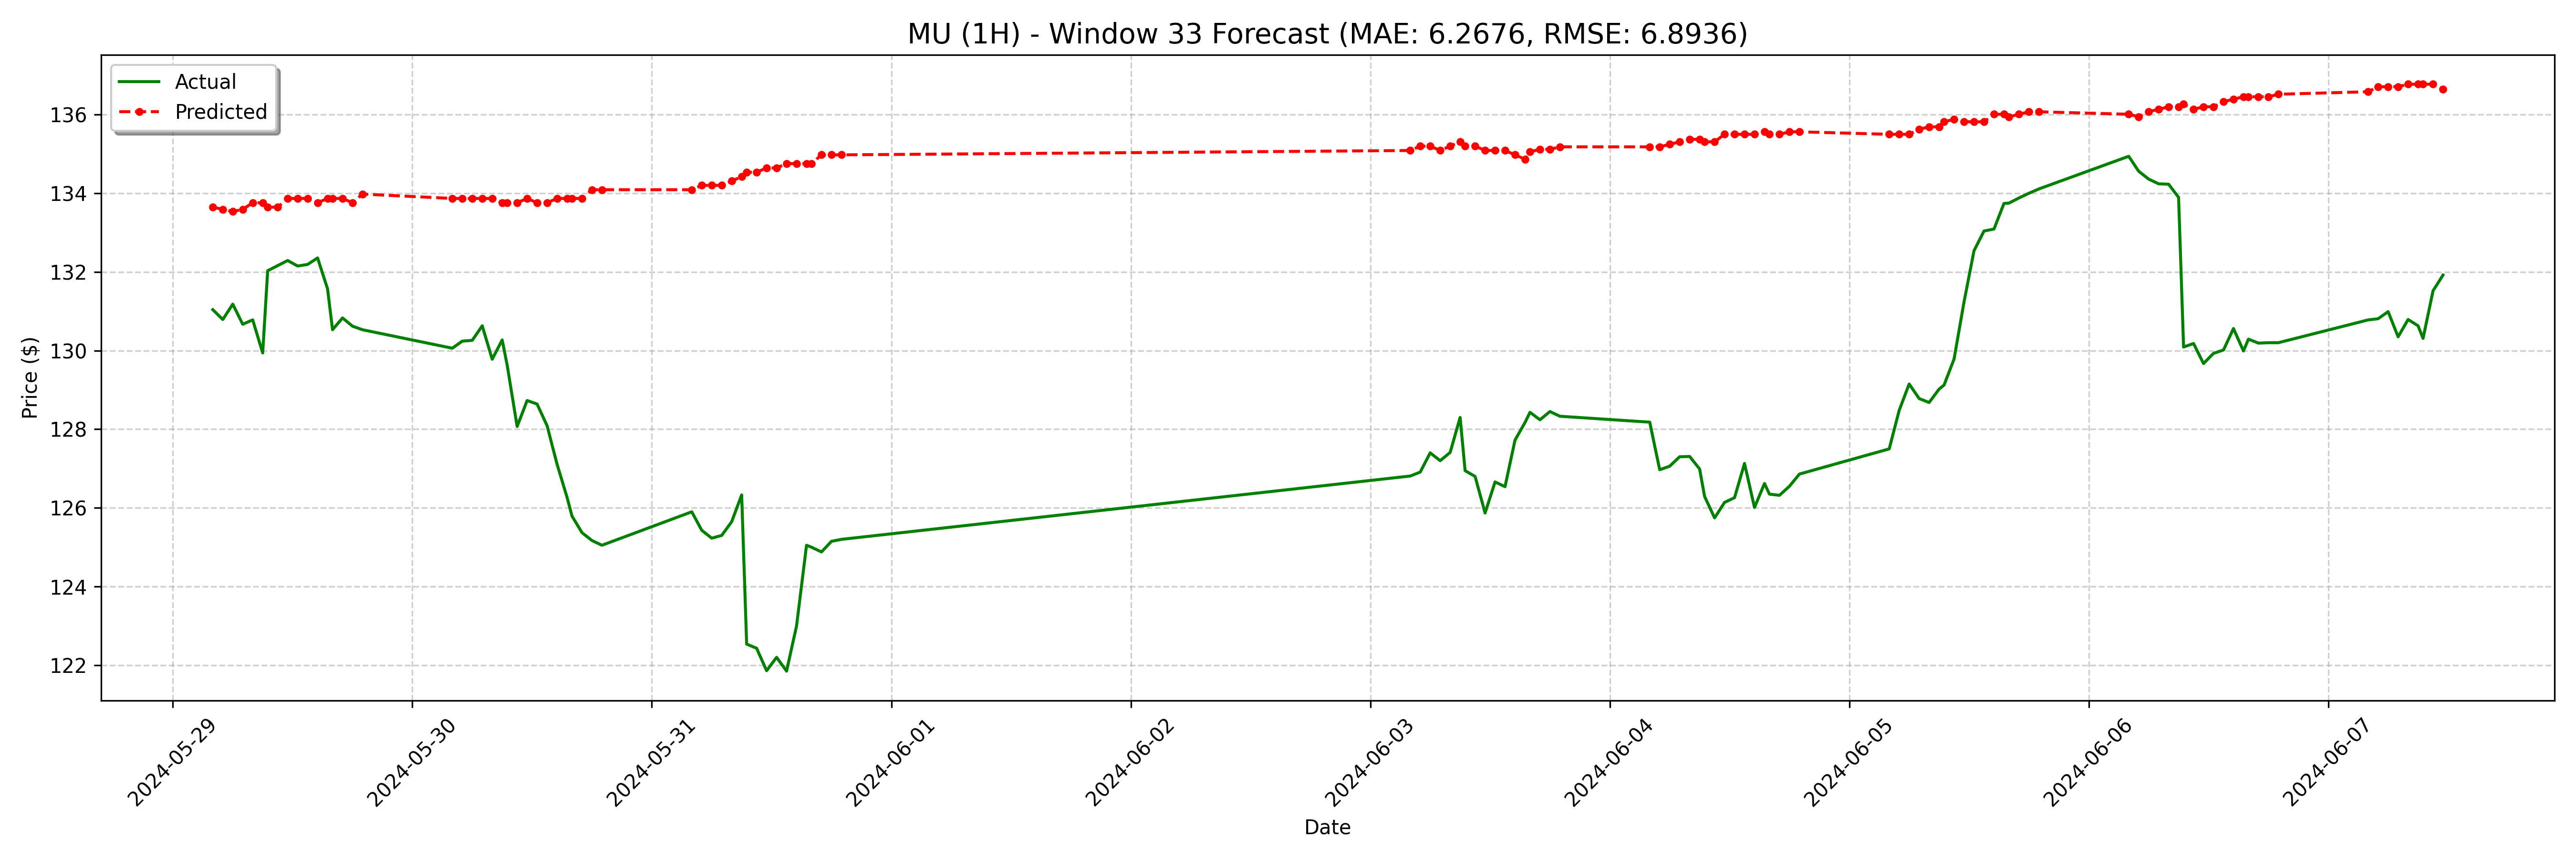

The table this chart was drawn from, first rows:
date, actual, forecast
2024-05-29 04:00:00-04:00, 131, 133.6
2024-05-29 05:00:00-04:00, 130.8, 133.6
2024-05-29 06:00:00-04:00, 131.2, 133.5
2024-05-29 07:00:00-04:00, 130.7, 133.6
2024-05-29 08:00:00-04:00, 130.8, 133.8
2024-05-29 09:00:00-04:00, 129.9, 133.8
2024-05-29 09:30:00-04:00, 132, 133.6
2024-05-29 10:30:00-04:00, 132.2, 133.6
2024-05-29 11:30:00-04:00, 132.3, 133.9
2024-05-29 12:30:00-04:00, 132.2, 133.9
2024-05-29 13:30:00-04:00, 132.2, 133.9
2024-05-29 14:30:00-04:00, 132.4, 133.8
2024-05-29 15:30:00-04:00, 131.6, 133.9
2024-05-29 16:00:00-04:00, 130.5, 133.9
2024-05-29 17:00:00-04:00, 130.8, 133.9
2024-05-29 18:00:00-04:00, 130.6, 133.8
2024-05-29 19:00:00-04:00, 130.5, 134
2024-05-30 04:00:00-04:00, 130.1, 133.9
2024-05-30 05:00:00-04:00, 130.2, 133.9
2024-05-30 06:00:00-04:00, 130.3, 133.9
2024-05-30 07:00:00-04:00, 130.6, 133.9
2024-05-30 08:00:00-04:00, 129.8, 133.9
2024-05-30 09:00:00-04:00, 130.3, 133.8
2024-05-30 09:30:00-04:00, 129.6, 133.8
2024-05-30 10:30:00-04:00, 128.1, 133.8
2024-05-30 11:30:00-04:00, 128.7, 133.9
2024-05-30 12:30:00-04:00, 128.6, 133.8
2024-05-30 13:30:00-04:00, 128.1, 133.8
2024-05-30 14:30:00-04:00, 127.1, 133.9
2024-05-30 15:30:00-04:00, 126.3, 133.9
2024-05-30 16:00:00-04:00, 125.8, 133.9
2024-05-30 17:00:00-04:00, 125.4, 133.9
2024-05-30 18:00:00-04:00, 125.2, 134.1
2024-05-30 19:00:00-04:00, 125, 134.1
2024-05-31 04:00:00-04:00, 125.9, 134.1
2024-05-31 05:00:00-04:00, 125.4, 134.2
2024-05-31 06:00:00-04:00, 125.2, 134.2
2024-05-31 07:00:00-04:00, 125.3, 134.2
2024-05-31 08:00:00-04:00, 125.6, 134.3
2024-05-31 09:00:00-04:00, 126.3, 134.4
2024-05-31 09:30:00-04:00, 122.5, 134.5
2024-05-31 10:30:00-04:00, 122.4, 134.5
2024-05-31 11:30:00-04:00, 121.9, 134.6
2024-05-31 12:30:00-04:00, 122.2, 134.6
2024-05-31 13:30:00-04:00, 121.8, 134.8
2024-05-31 14:30:00-04:00, 123, 134.8
2024-05-31 15:30:00-04:00, 125, 134.8
2024-05-31 16:00:00-04:00, 125.0, 134.8
2024-05-31 17:00:00-04:00, 124.9, 135
2024-05-31 18:00:00-04:00, 125.2, 135
2024-05-31 19:00:00-04:00, 125.2, 135
2024-06-03 04:00:00-04:00, 126.8, 135.1
2024-06-03 05:00:00-04:00, 126.9, 135.2
2024-06-03 06:00:00-04:00, 127.4, 135.2
2024-06-03 07:00:00-04:00, 127.2, 135.1
2024-06-03 08:00:00-04:00, 127.4, 135.2
2024-06-03 09:00:00-04:00, 128.3, 135.3
2024-06-03 09:30:00-04:00, 126.9, 135.2
2024-06-03 10:30:00-04:00, 126.8, 135.2
2024-06-03 11:30:00-04:00, 125.9, 135.1
... 68 more rows
